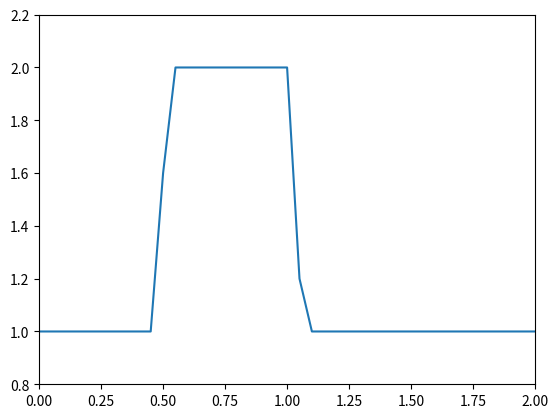
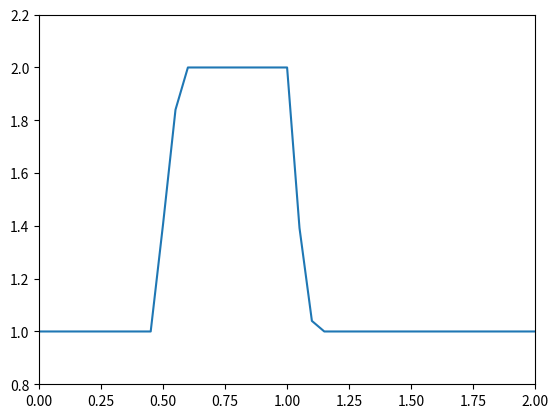
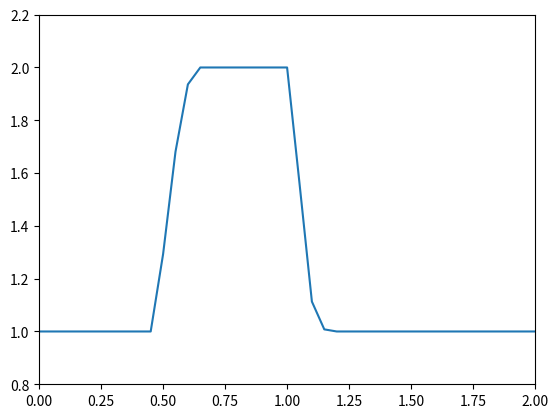
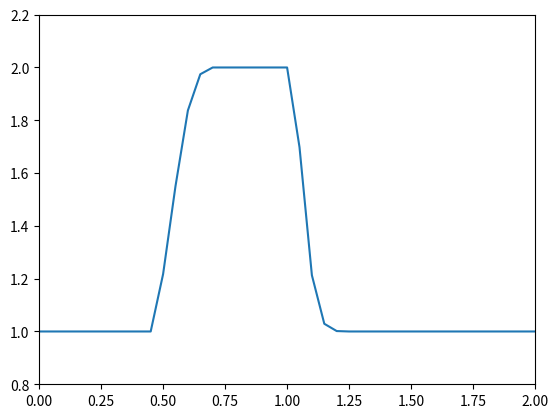
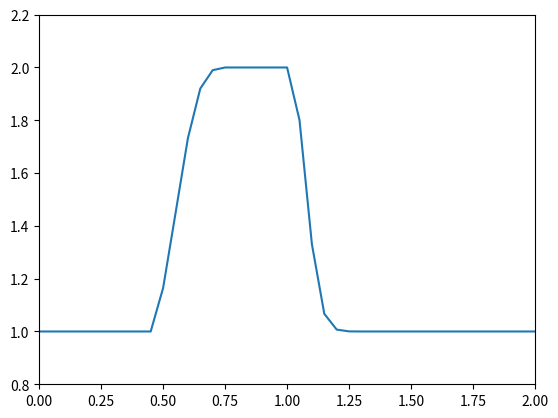
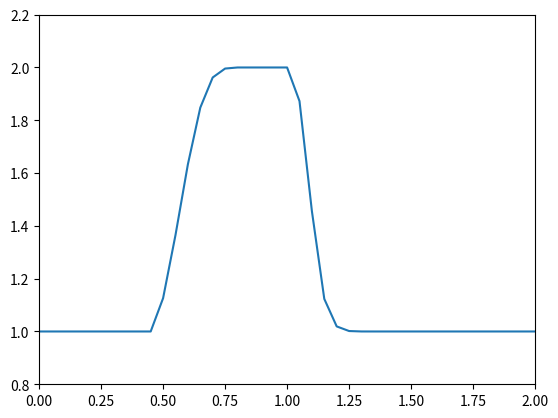
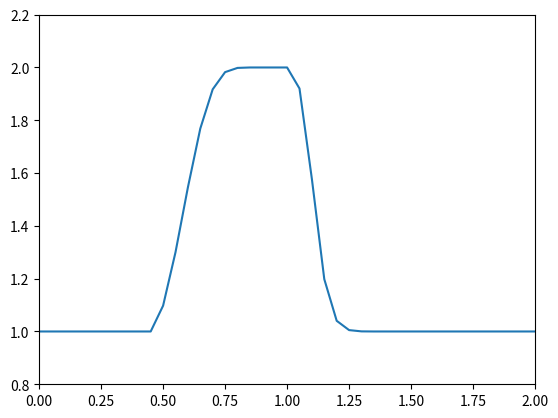
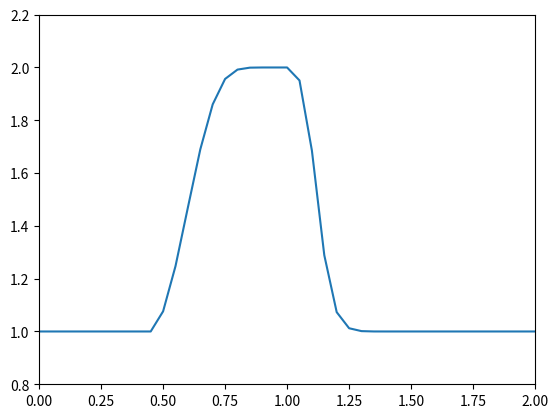
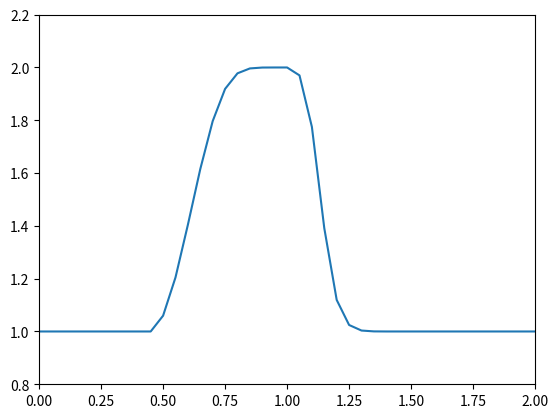
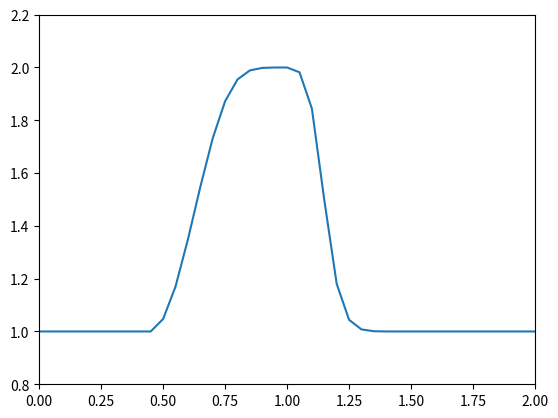
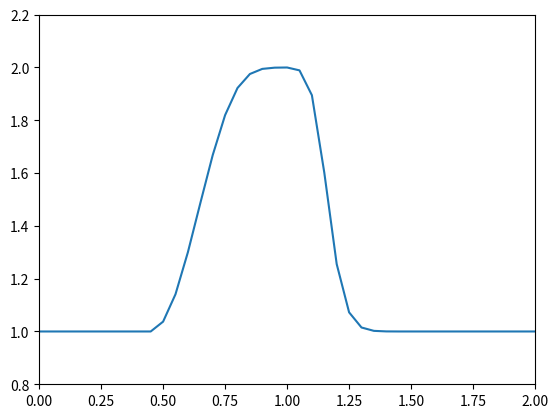
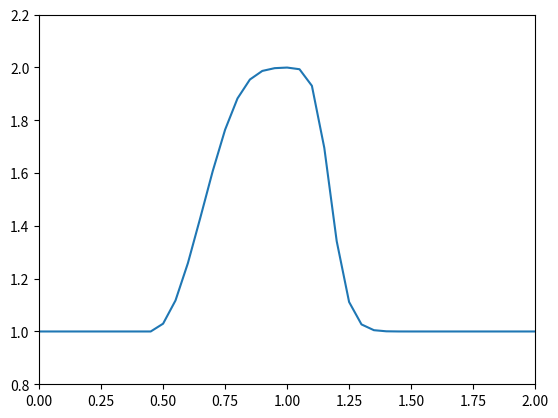
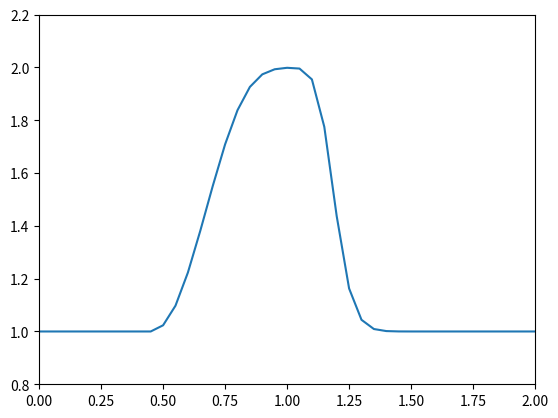
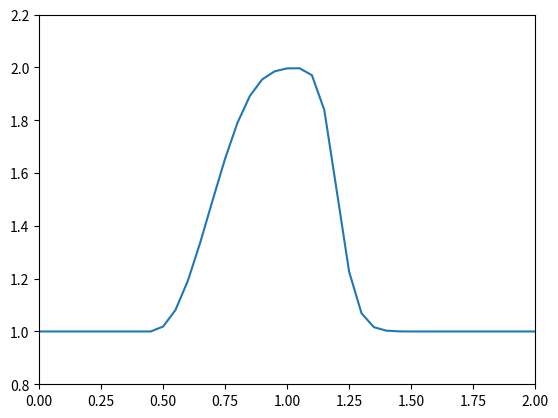
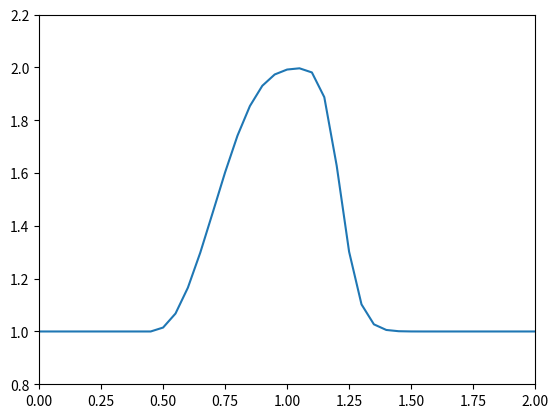
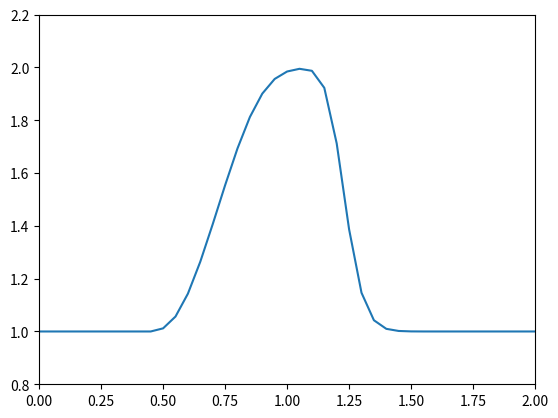

Recreate these plots in Python, in order.
import numpy as np
import matplotlib.pyplot as plt

nx = 41
dx = 2 / (nx-1)
nt = 50
dt = .01

u = np.ones(nx)
u[int(.5 / dx):int(1 / dx + 1)] = 2
for n in range(nt):
    un = u.copy()
    for i in range(1, nx):
        u[i] = un[i] - un[i] * dt / dx * (un[i] - un[i-1])
    plt.plot(np.linspace(0, 2, nx), u)
    plt.axis([0, 2, 0.8, 2.2])
    plt.pause(.01)
    plt.clf()
plt.show()

# 1次元 移流方程式
# 非線形
